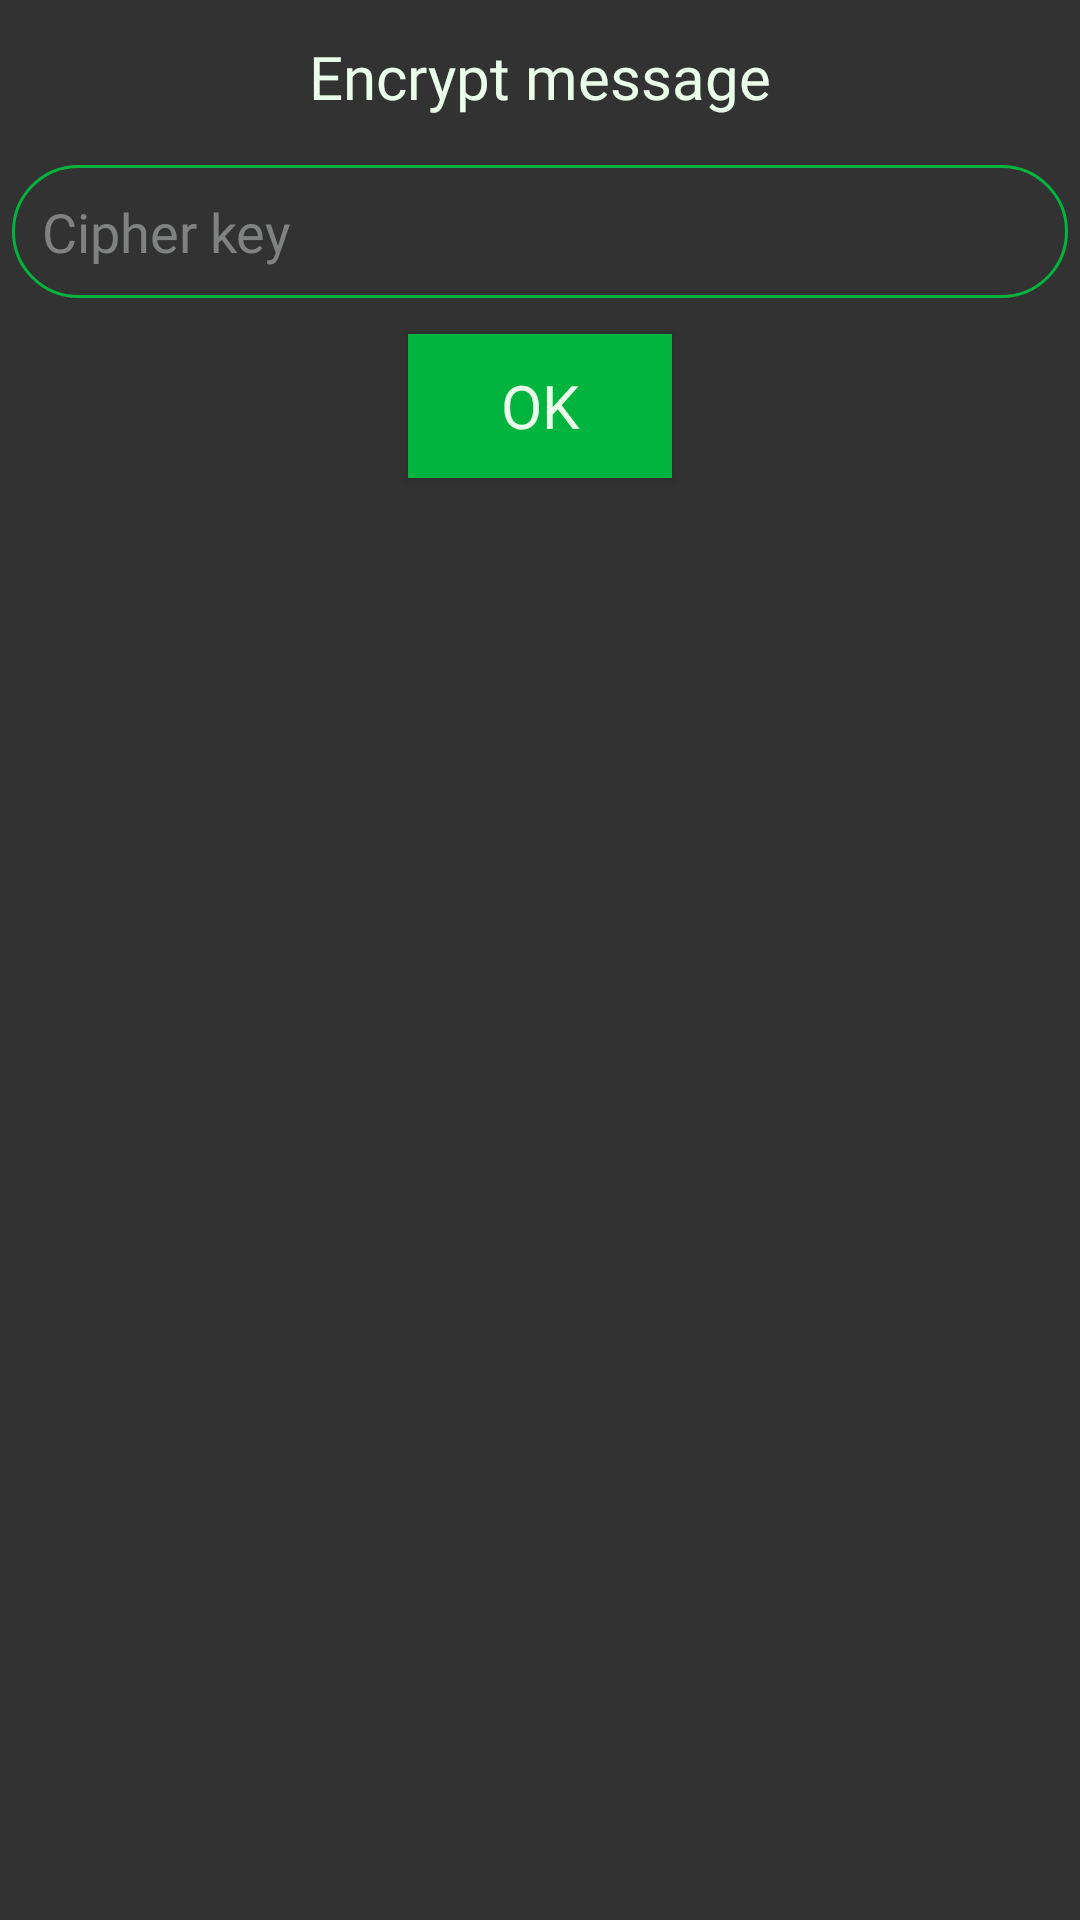

Layout XML and referenced resources for this Android screen:
<!-- AndroidManifest.xml: application theme AppTheme -->
<!-- res/layout/alert_dialog_encrypt.xml -->
<?xml version="1.0" encoding="utf-8"?>
<LinearLayout
    xmlns:android="http://schemas.android.com/apk/res/android"
    xmlns:tools="http://schemas.android.com/tools"
    android:layout_width="match_parent"
    android:layout_height="match_parent"
    android:orientation="vertical"
    android:background="@color/colorCoolGrey">

    <LinearLayout
        android:layout_width="match_parent"
        android:layout_height="wrap_content"
        android:orientation="vertical"
        android:gravity="center">

        <TextView
            android:layout_width="wrap_content"
            android:layout_height="wrap_content"
            android:text="@string/encrypt_title_alert_dialog"
            android:fontFamily="@font/ubuntu_font"
            android:textColor="@color/colorCoolWhite"
            android:textSize="20sp"
            android:layout_margin="12dp"/>
    </LinearLayout>

    <EditText
        android:id="@+id/edittext_key_cipher_encrypt"
        android:layout_width="match_parent"
        android:layout_height="wrap_content"
        android:hint="@string/enter_cipher_key_string"
        android:textColor="@color/colorMatrixGreen"
        android:layout_margin="4dp"
        android:fontFamily="@font/ubuntu_font"
        android:textColorHint="@color/colorCuteGrey"
        android:backgroundTintMode="src_in"
        android:background="@drawable/edittext_style"
        android:padding="10dp"
        android:inputType="phone"
        tools:targetApi="lollipop" />

    <LinearLayout
        android:layout_width="match_parent"
        android:layout_height="wrap_content"
        android:orientation="vertical"
        android:gravity="center">

            <Button
                android:id="@+id/ok_button_key_encrypt"
                android:layout_width="wrap_content"
                android:layout_height="wrap_content"
                android:layout_margin="8dp"
                android:text="@string/ok_string"
                android:textColor="@color/colorCoolWhite"
                android:fontFamily="@font/ubuntu_font"
                android:textSize="20sp"
                android:background="@color/colorMatrixGreen"/>

    </LinearLayout>

</LinearLayout>
<!-- resources referenced by this layout -->
<resources>
  <color name="colorCoolGrey">#323232</color>
  <color name="colorCoolWhite">#eaffe9</color>
  <color name="colorCuteGrey">#808281</color>
  <color name="colorMatrixGreen">#00b43e</color>
  <!-- drawable edittext_style (drawable) -->
  <?xml version="1.0" encoding="utf-8"?>
  <shape xmlns:android = "http://schemas.android.com/apk/res/android"
      android:shape="rectangle">
  
      <stroke
          android:color="@color/colorMatrixGreen"
          android:width="1dp"/>
  
      <corners
          android:radius="200dp"/>
  </shape>
  <string name="encrypt_title_alert_dialog">Encrypt message</string>
  <string name="enter_cipher_key_string">Сipher key</string>
  <string name="ok_string" translatable="false">OK</string>
  <style name="AppTheme" parent="Theme.AppCompat.Light.NoActionBar">
          
          <item name="colorPrimary">@color/colorCoolGrey</item>
          <item name="colorPrimaryDark">@color/colorCoolGrey</item>
          <item name="colorAccent">@color/colorCoolGrey</item>
      </style>
</resources>
